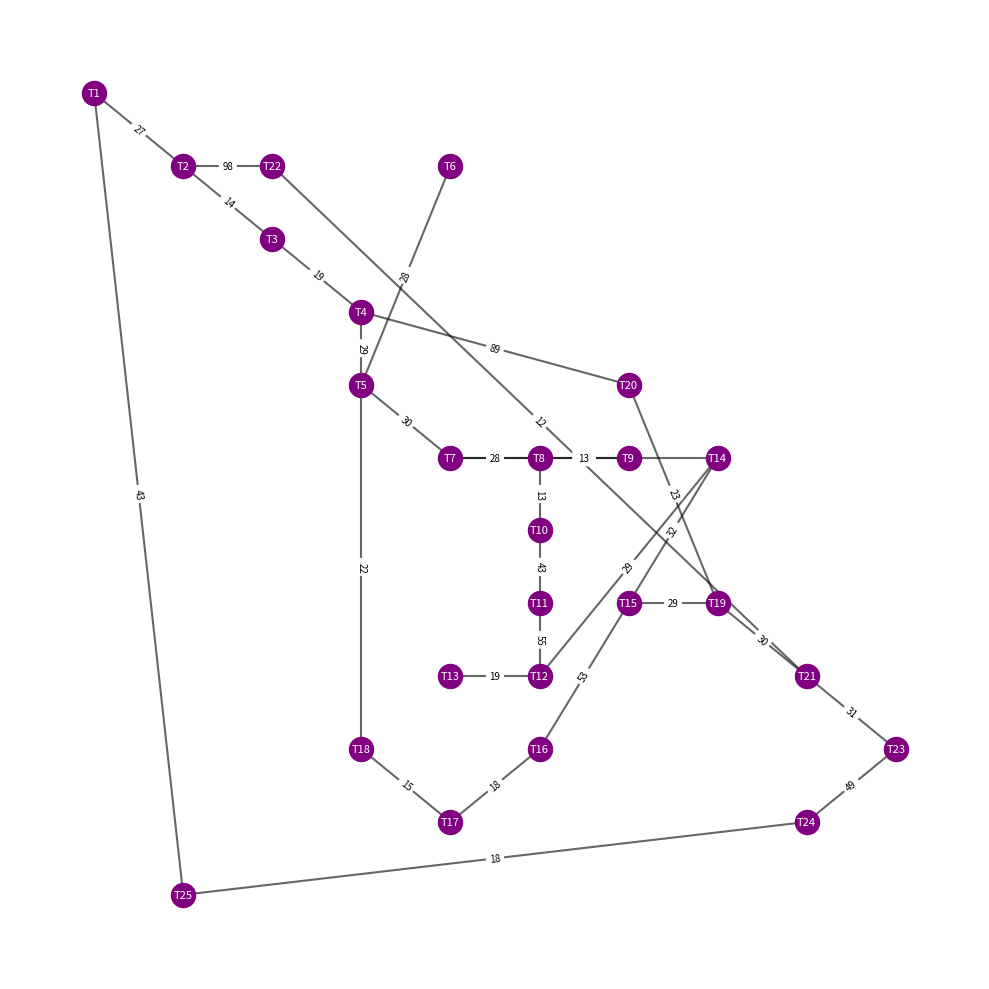

Write Python code to recreate this figure.
def build_graph_from_json(json_path):
    import json, os
    try:
        with open(json_path, "r", encoding="utf-8") as f:
            data = json.load(f)
    except Exception:
        return None
    if not isinstance(data, dict):
        return None

    name_set = set()
    for a, lst in data.items():
        name_set.add(str(a))
        for item in lst:
            if isinstance(item, (list, tuple)) and len(item) >= 1:
                name_set.add(str(item[0]))

    names = sorted(list(name_set))

    # Optional manual positions map (scaled)
    pos = {
        "T1": (0, 10), "T2": (1, 9), "T3": (2, 8), "T4": (3, 7),
        "T5": (3, 6), "T6": (4, 9), "T7": (4, 5), "T8": (5, 5),
        "T9": (6, 5), "T10": (5, 4), "T11": (5, 3), "T12": (5, 2),
        "T13": (4, 2), "T14": (7, 5), "T15": (6, 3), "T16": (5, 1),
        "T17": (4, 0), "T18": (3, 1), "T19": (7, 3), "T20": (6, 6),
        "T21": (8, 2), "T22": (2, 9), "T23": (9, 1), "T24": (8, 0),
        "T25": (1, -1),
    }
    scale, base_x, base_y = 60, 100, 100
    titik = []
    for i, name in enumerate(names):
        if name in pos:
            px, py = pos[name]
            x = base_x + px * scale
            y = base_y + py * scale
        else:
            cols, dx, dy = 8, 60, 60
            x = 100 + (i % cols) * dx
            y = 100 + (i // cols) * dy
        titik.append({"id": name, "name": name, "x": x, "y": y})

    garis = []
    seen = set()
    for a, lst in data.items():
        for item in lst:
            b = str(item[0])
            w = float(item[1]) if len(item) > 1 else 0.0
            key = tuple(sorted([str(a), b]))
            if key in seen:
                continue
            seen.add(key)
            garis.append({"a": str(a), "b": b, "w": w})

    return {"nama": "Graf 1", "titik": titik, "garis": garis}

def _draw_networkx(graph_data, pos):
    import networkx as nx
    import matplotlib.pyplot as plt
    G = nx.Graph()
    for node, edges in graph_data.items():
        for neighbor, weight in edges:
            G.add_edge(node, neighbor, weight=weight)
    plt.figure(figsize=(10, 10))
    nx.draw_networkx_nodes(G, pos, node_size=300, node_color="purple")
    nx.draw_networkx_labels(G, pos, font_color="white", font_size=8)
    nx.draw_networkx_edges(G, pos, width=1.5, alpha=0.6)
    edge_labels = nx.get_edge_attributes(G, 'weight')
    nx.draw_networkx_edge_labels(G, pos, edge_labels, font_size=7)
    plt.axis('off'); plt.tight_layout(); plt.show()

# ============================
# 1. DATA GRAPH
# ============================
graph_data = {
    "T1":  [("T2", 27), ("T25", 43)],
    "T2":  [("T1", 27), ("T3", 14)],
    "T3":  [("T4", 19), ("T2", 14)],
    "T4":  [("T3", 19), ("T5", 29), ("T20", 89)],
    "T5":  [("T4", 29), ("T6", 28), ("T7", 30), ("T18", 22)],
    "T6":  [("T5", 28)],
    "T7":  [("T5", 30), ("T14", 110), ("T8", 28)],
    "T8":  [("T7", 28), ("T9", 10), ("T10", 13)],
    "T9":  [("T8", 13)],
    "T10": [("T8", 13), ("T11", 43)],
    "T11": [("T10", 43), ("T12", 55)],
    "T12": [("T11", 55), ("T13", 19), ("T14", 29)],
    "T13": [("T12", 19)],
    "T14": [("T12", 29), ("T15", 32), ("T7", 110)],
    "T15": [("T14", 32), ("T16", 53), ("T19", 29)],
    "T16": [("T15", 53), ("T17", 18)],
    "T17": [("T16", 18), ("T18", 15)],
    "T18": [("T17", 15), ("T5", 22)],
    "T19": [("T15", 29), ("T20", 23), ("T21", 30)],
    "T20": [("T19", 23), ("T4", 89)],
    "T21": [("T19", 30), ("T22", 12), ("T23", 31)],
    "T22": [("T21", 12), ("T2", 98)],
    "T23": [("T21", 31), ("T24", 49)],
    "T24": [("T23", 49), ("T25", 18)],
    "T25": [("T24", 18), ("T1", 43)]
}

# ============================
# 2. MANUAL NODE POSITION (AGAR MIRIP PETA)
# ============================
pos = {
    "T1": (0, 10),
    "T2": (1, 9),
    "T3": (2, 8),
    "T4": (3, 7),
    "T5": (3, 6),
    "T6": (4, 9),
    "T7": (4, 5),
    "T8": (5, 5),
    "T9": (6, 5),
    "T10": (5, 4),
    "T11": (5, 3),
    "T12": (5, 2),
    "T13": (4, 2),
    "T14": (7, 5),
    "T15": (6, 3),
    "T16": (5, 1),
    "T17": (4, 0),
    "T18": (3, 1),
    "T19": (7, 3),
    "T20": (6, 6),
    "T21": (8, 2),
    "T22": (2, 9),
    "T23": (9, 1),
    "T24": (8, 0),
    "T25": (1, -1),
}

# ============================
# 3. BUILD GRAPH
# ============================
if __name__ == "__main__":
    try:
        _draw_networkx(graph_data, pos)
    except Exception:
        pass
